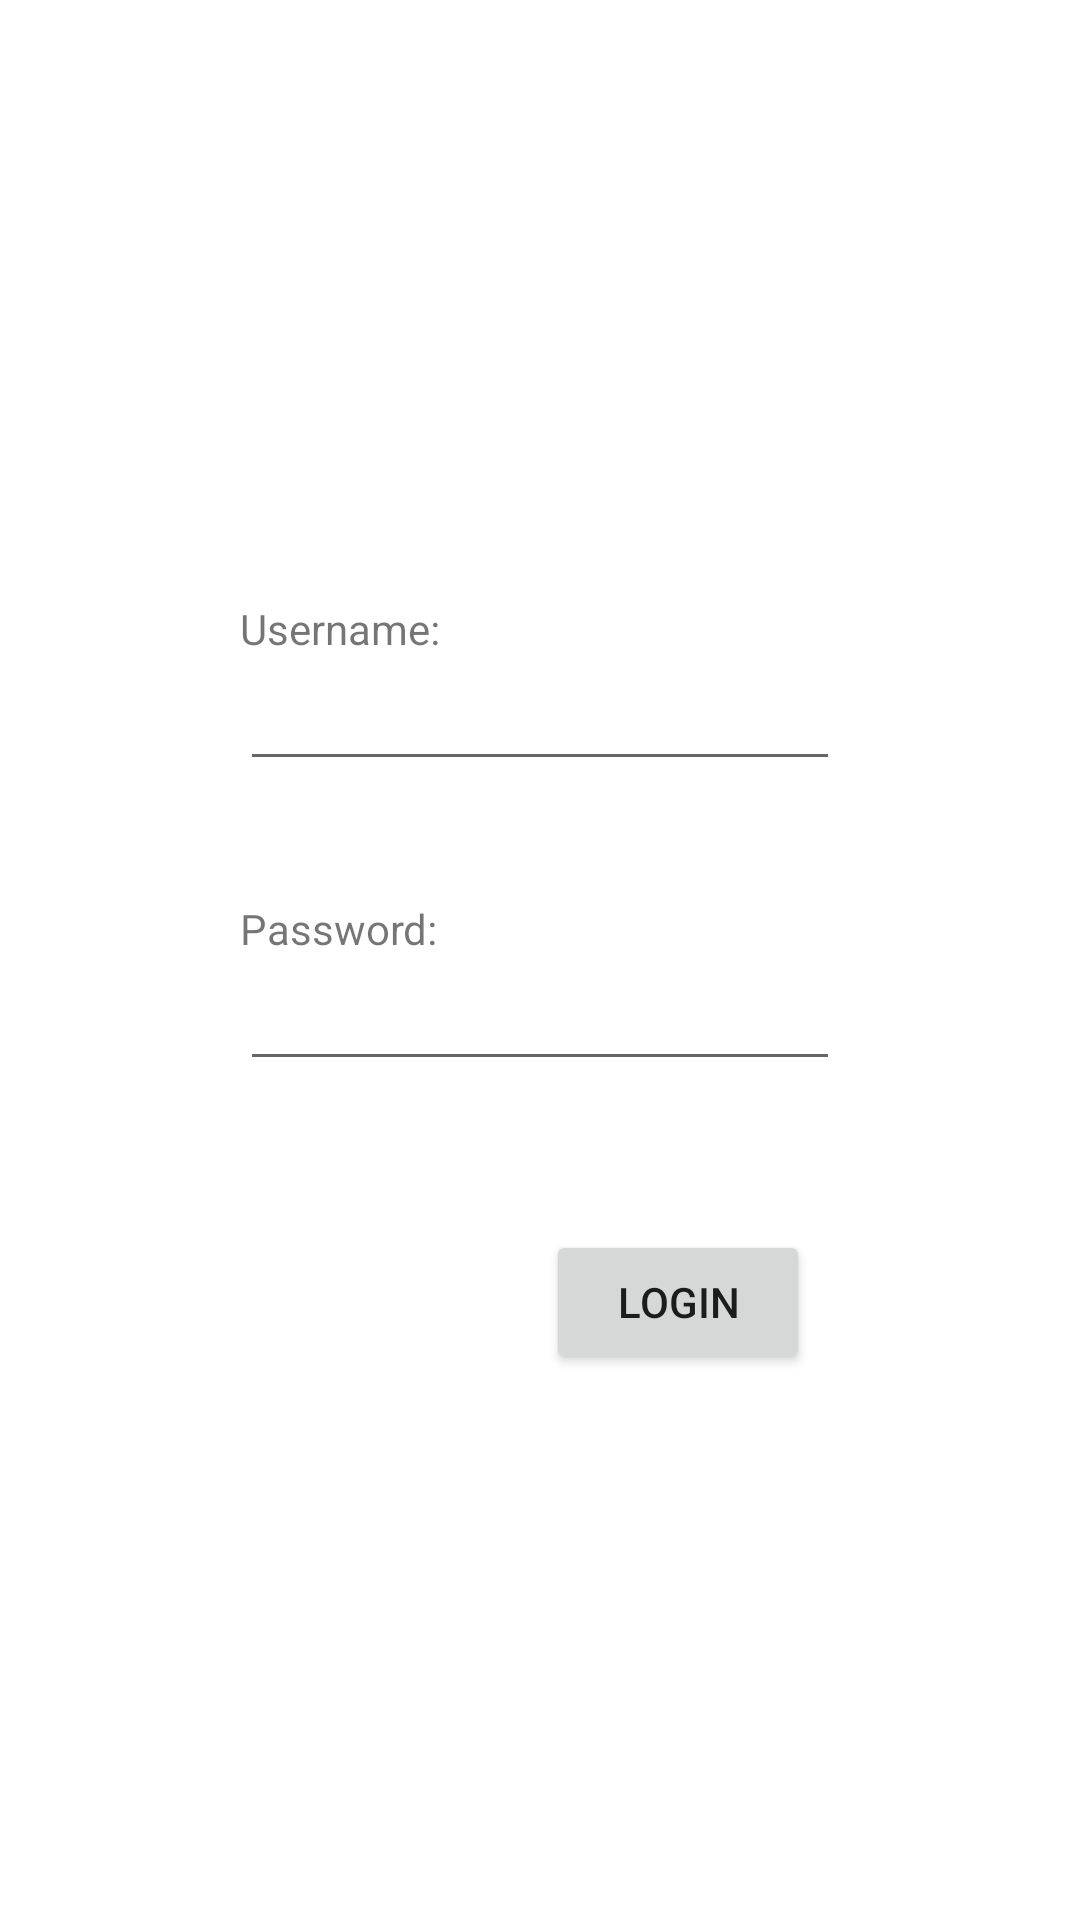

The Android layout XML behind this screen, and the referenced resources:
<!-- AndroidManifest.xml: application theme Theme.ESS -->
<!-- res/layout/activity_login.xml -->
<?xml version="1.0" encoding="utf-8"?>
<androidx.constraintlayout.widget.ConstraintLayout xmlns:android="http://schemas.android.com/apk/res/android"
    xmlns:tools="http://schemas.android.com/tools"
    xmlns:app="http://schemas.android.com/apk/res-auto"
    android:layout_width="match_parent"
    android:layout_height="match_parent"
    tools:context=".ui.login.LoginActivity">

    <TextView
        android:id="@+id/tvUsername"
        android:layout_width="wrap_content"
        android:layout_height="wrap_content"
        android:text="@string/username"
        app:layout_constraintStart_toStartOf="@+id/guideline2"
        app:layout_constraintTop_toTopOf="@+id/guideline5" />

    <EditText
        android:id="@+id/etUsername"
        android:inputType="textEmailAddress"
        android:layout_width="0dp"
        android:layout_height="wrap_content"
        android:maxLines="1"
        app:layout_constraintEnd_toStartOf="@+id/guideline3"
        app:layout_constraintHorizontal_bias="0.0"
        app:layout_constraintStart_toStartOf="@+id/guideline2"
        app:layout_constraintTop_toBottomOf="@+id/tvUsername" />


    <TextView
        android:id="@+id/tvPassword"
        android:layout_width="wrap_content"
        android:layout_height="wrap_content"

        android:text="@string/password"
        app:layout_constraintStart_toStartOf="@+id/guideline2"
        app:layout_constraintTop_toTopOf="@+id/guideline6" />

    <EditText
        android:id="@+id/etPassword"
        android:layout_width="0dp"
        android:layout_height="wrap_content"
        android:maxLines="1"
        android:inputType="textVisiblePassword"
        app:layout_constraintEnd_toStartOf="@+id/guideline3"
        app:layout_constraintHorizontal_bias="0.0"
        app:layout_constraintStart_toStartOf="@+id/guideline2"
        app:layout_constraintTop_toBottomOf="@+id/tvPassword" />

    <Button
        android:id="@+id/buttonLogin"
        android:layout_width="wrap_content"
        android:layout_height="wrap_content"
        android:text="@string/login"
        android:layout_margin="10dp"
        app:layout_constraintEnd_toStartOf="@+id/guideline3"
        app:layout_constraintTop_toTopOf="@+id/guideline7" />

    <FrameLayout
        android:visibility="gone"
        android:id="@+id/progress_overlay"
        android:layout_width="match_parent"
        android:layout_height="match_parent"
        android:alpha="0.4"
        android:animateLayoutChanges="true"
        android:background="@android:color/black"
        android:clickable="true"
        android:focusable="true">

        <ProgressBar
            style="?android:attr/progressBarStyleLarge"
            android:layout_width="wrap_content"
            android:layout_height="wrap_content"
            android:layout_gravity="center"
            android:indeterminate="true" />

    </FrameLayout>


    <androidx.constraintlayout.widget.Guideline
        android:id="@+id/guideline2"
        android:layout_width="wrap_content"
        android:layout_height="wrap_content"
        android:orientation="vertical"
        app:layout_constraintGuide_begin="80dp" />

    <androidx.constraintlayout.widget.Guideline
        android:id="@+id/guideline3"
        android:layout_width="wrap_content"
        android:layout_height="wrap_content"
        android:orientation="vertical"
        app:layout_constraintGuide_end="80dp" />

    <androidx.constraintlayout.widget.Guideline
        android:id="@+id/guideline5"
        android:layout_width="wrap_content"
        android:layout_height="wrap_content"
        android:orientation="horizontal"
        app:layout_constraintGuide_begin="200dp"
        app:layout_constraintTop_toTopOf="parent" />

    <androidx.constraintlayout.widget.Guideline
        android:id="@+id/guideline6"
        android:layout_width="wrap_content"
        android:layout_height="wrap_content"
        android:orientation="horizontal"
        app:layout_constraintGuide_begin="300dp"
        app:layout_constraintTop_toTopOf="parent" />

    <androidx.constraintlayout.widget.Guideline
        android:id="@+id/guideline7"
        android:layout_width="wrap_content"
        android:layout_height="wrap_content"
        android:orientation="horizontal"
        app:layout_constraintGuide_begin="400dp"
        app:layout_constraintTop_toTopOf="parent" />


</androidx.constraintlayout.widget.ConstraintLayout>
<!-- resources referenced by this layout -->
<resources>
  <string name="login">LOGIN</string>
  <string name="password">Password:</string>
  <string name="username">Username:</string>
  <style name="Theme.ESS" parent="Theme.MaterialComponents.DayNight.NoActionBar">
          
          <item name="colorPrimary">#688b58</item>
          <item name="colorPrimaryVariant">#082d0f</item>
          <item name="colorOnPrimary">@color/white</item>
          
          <item name="colorSecondary">#ffe66d</item>
          <item name="colorSecondaryVariant">#cae66d</item>
          <item name="colorOnSecondary">@color/black</item>
          
          <item name="android:statusBarColor" tools:targetApi="l">?attr/colorPrimaryVariant</item>
          
      </style>
  <color name="white">#FFFFFFFF</color>
  <color name="black">#FF000000</color>
</resources>
